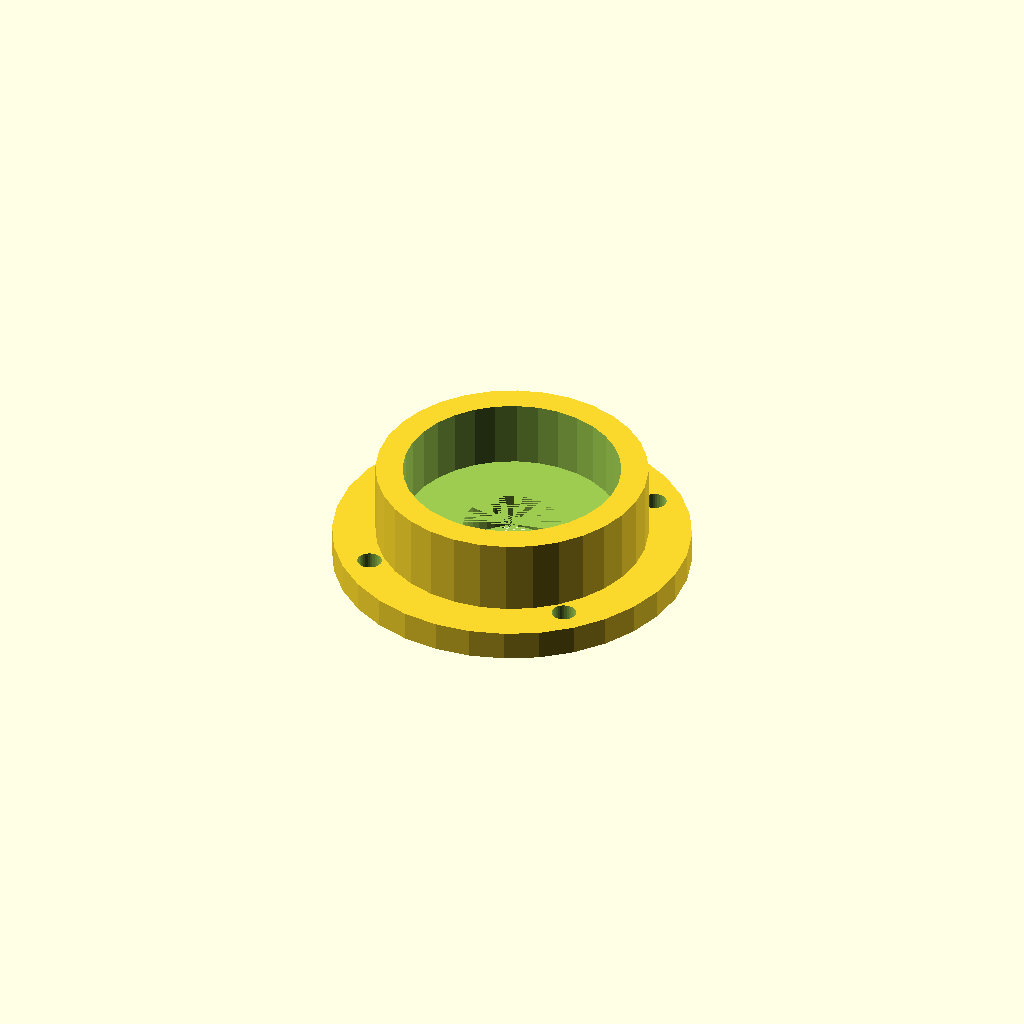
Cell 1: the model at its default parameters.
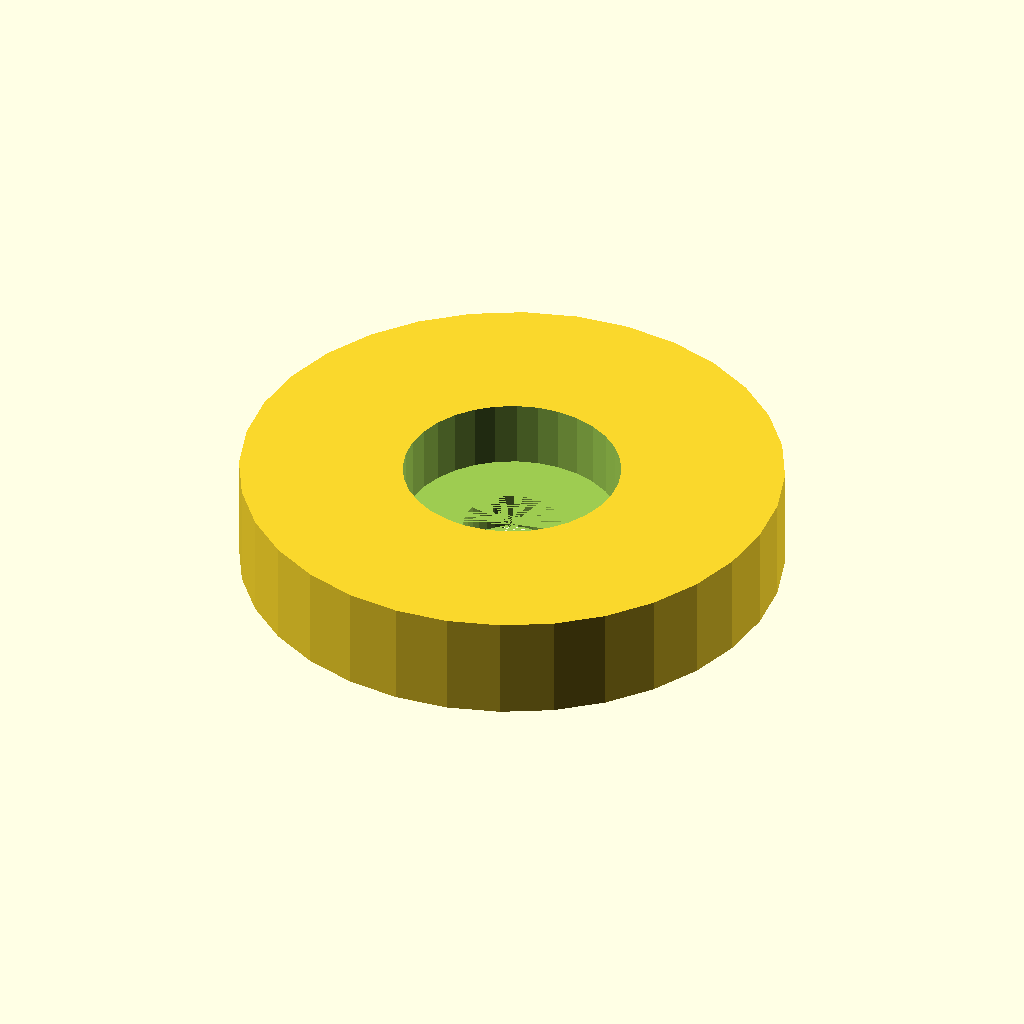
Cell 2: the same model with body_od = 100.5.
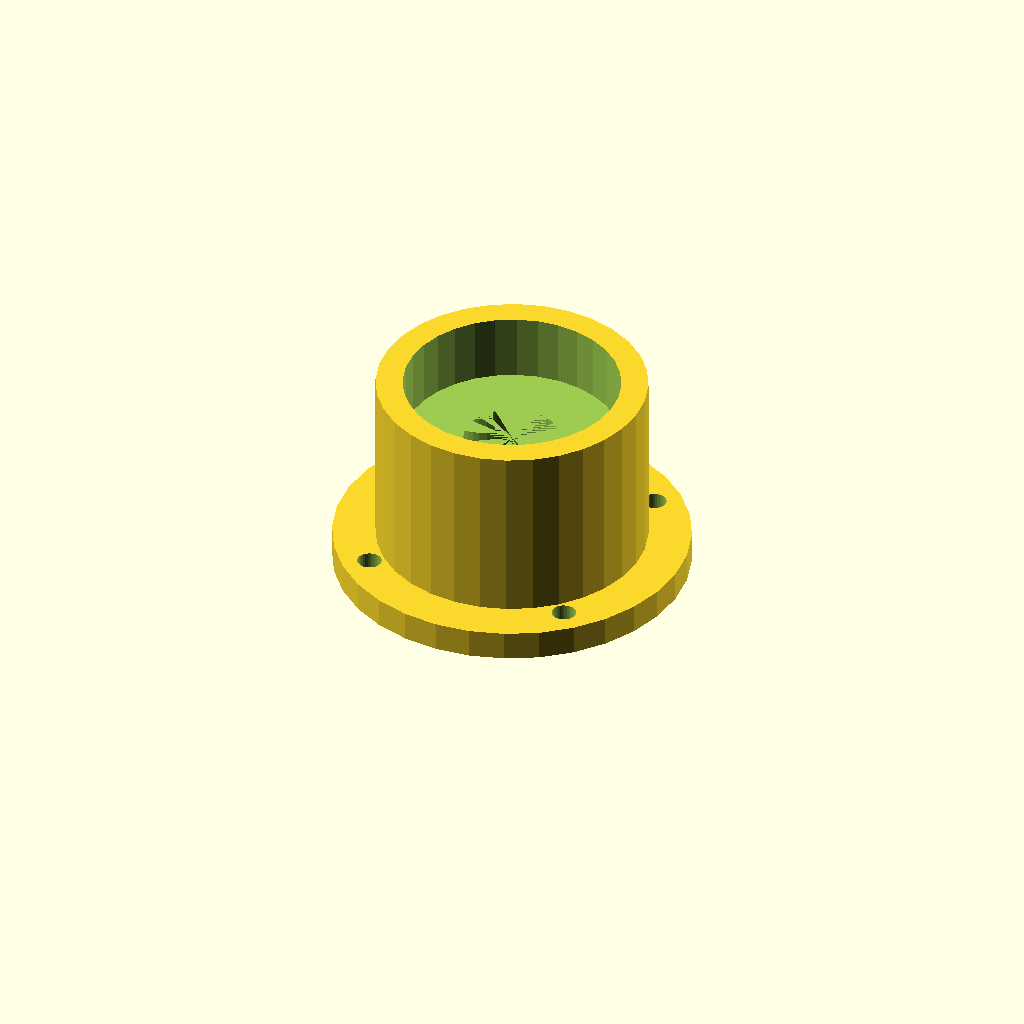
Cell 3 — body_h set to 38.8, the other parameters unchanged.
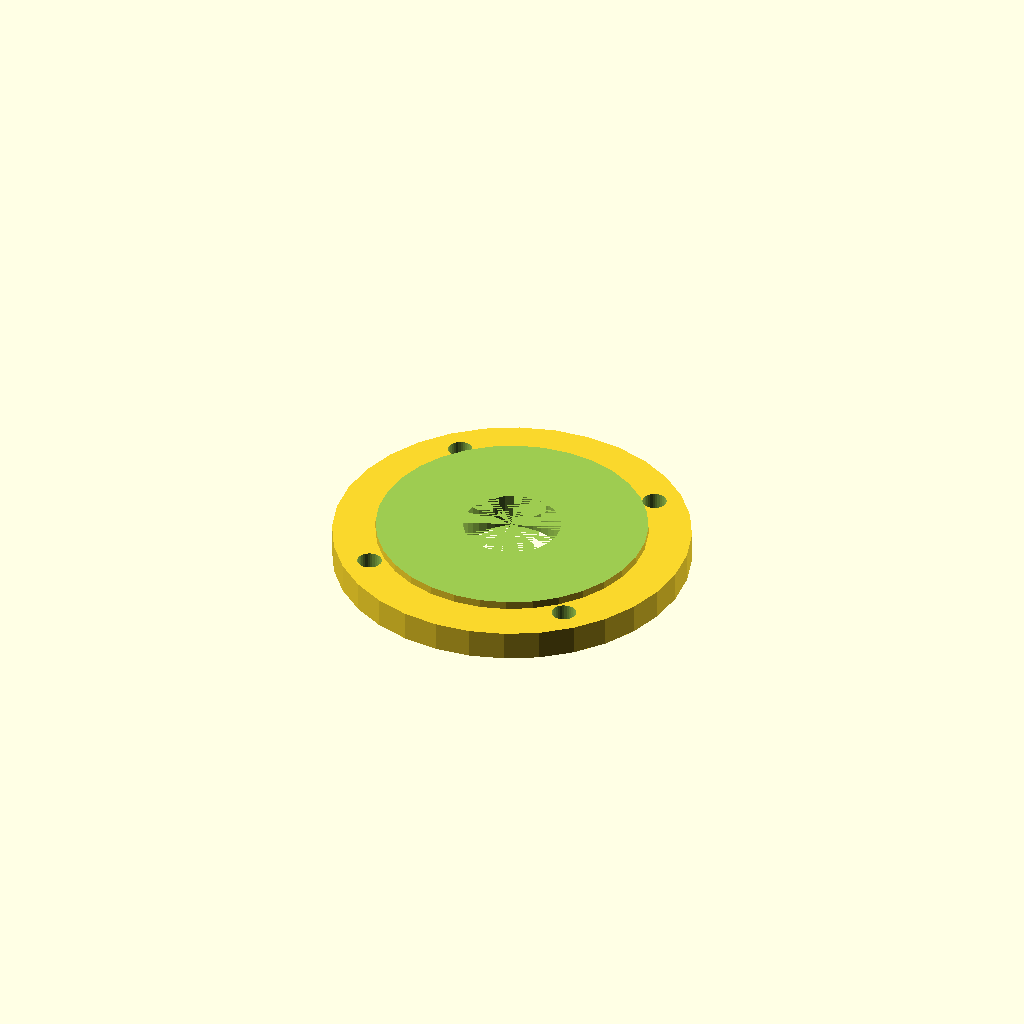
Cell 4 — pocket_d set to 80.5, the other parameters unchanged.
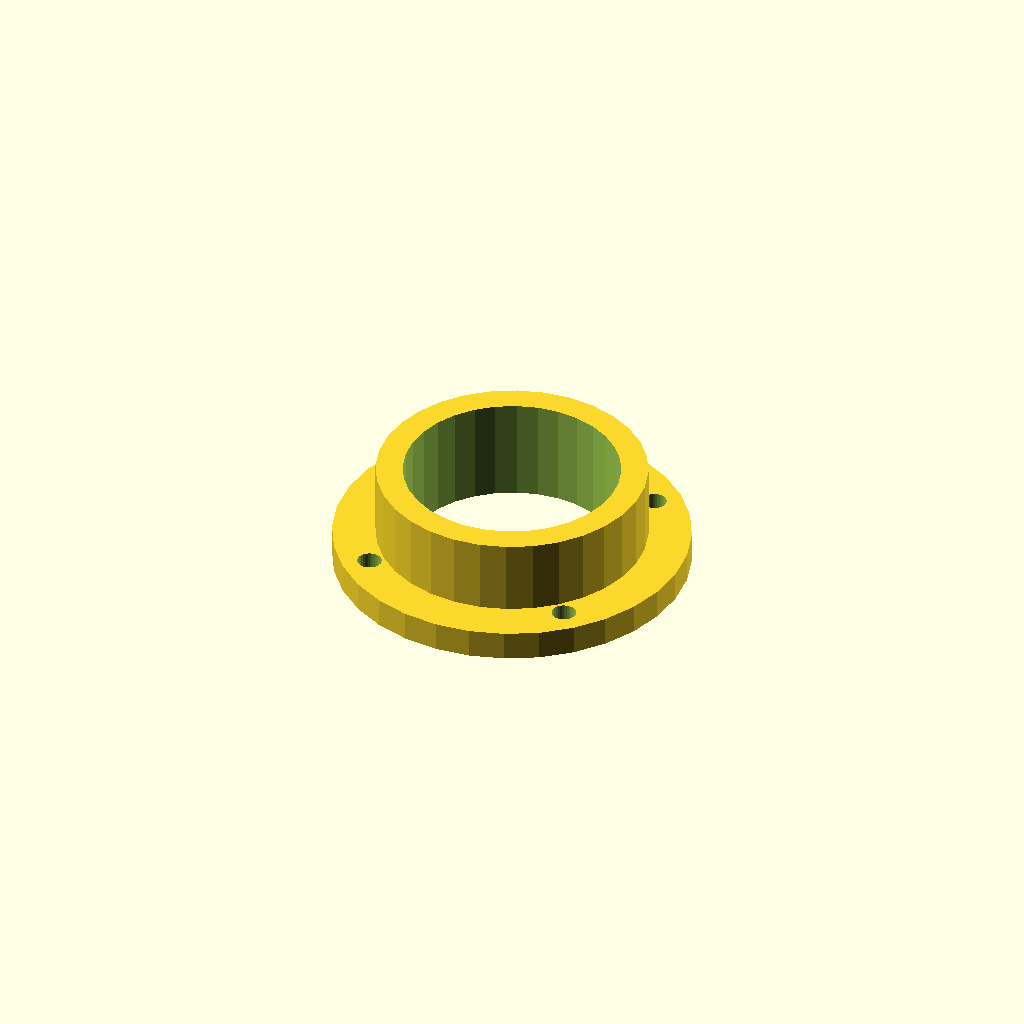
Cell 5: seat_h = 24.8 (everything else at default).
All cells are drawn from one camera (rotation 55°, 0°, 25°, orthographic, colour scheme Cornfield), so only the parameter changes between them.
Source of the model, optional_data/gen2/bearings/part_0034.scad:
$fn = 32;

// ----------------------------------------------------------------------
// Bearing housing: seat for 6203 (40 x 12 mm), 50.25 mm body
// ----------------------------------------------------------------------

// --- parameters (mm) ---
body_od = 50.25;          // housing outside diameter
body_h = 19.4;            // overall housing height
wall = 5;                 // wall thickness
pocket_d = 40.25;         // 6203 seat, 0.25 mm clearance
seat_h = 12.4;            // pocket depth
shoulder = 3;             // shoulder under the bearing
pass_d = 18;              // shaft passage
flange_dia = 66.25;       // mounting flange diameter
flange_t = 4;             // flange thickness
bolt_d = 4.5;             // flange bolt clearance
bolt_r = 27.88;           // flange bolt circle radius

module body() {
  cylinder(h = body_h, d = body_od);
}

module flange() {
  /* flange sunk 1.5 mm into the body */
  cylinder(h = flange_t + 1.5, d = flange_dia);
}

difference() {
  union() {
    body();
    flange();
  }
  translate([0, 0, body_h - seat_h]) cylinder(h = seat_h + 1, d = pocket_d);
  translate([0, 0, -1]) cylinder(h = body_h - seat_h + 1, d = pass_d);
  for (i = [0 : 3]) rotate([0, 0, 45 + i * 90]) translate([bolt_r, 0, -1])
    cylinder(h = flange_t + 3, d = bolt_d);
}
Parameter table extracted from the source (name, type, default, range or options):
body_od: number, default 50.25
body_h: number, default 19.4
wall: number, default 5
pocket_d: number, default 40.25
seat_h: number, default 12.4
shoulder: number, default 3
pass_d: number, default 18
flange_dia: number, default 66.25
flange_t: number, default 4
bolt_d: number, default 4.5
bolt_r: number, default 27.88
